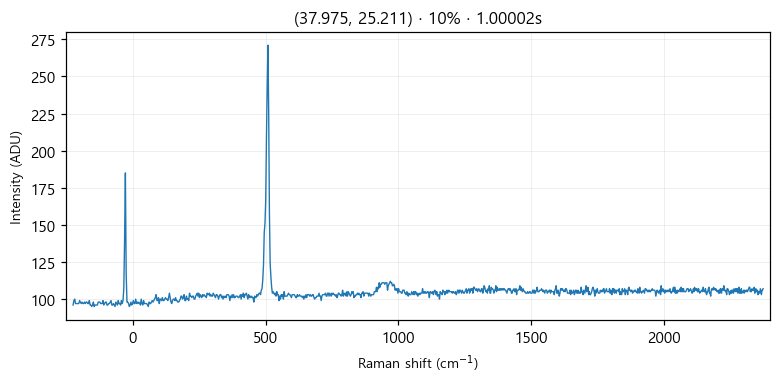

The file beside this chart, header and first rows:
# laser_power_pct, 10
# exposure_time, 1
# laser_nm, 532
# mode, single
pixel_index, raman_shift_cm-1, wavelength_nm, intensity
0, -224.8, 525.7, 96.0
1, -221.8, 525.8, 99.0
2, -218.7, 525.9, 100.0
3, -215.6, 526, 97.0
4, -212.6, 526.1, 97.0
5, -209.5, 526.2, 97.0
6, -206.5, 526.2, 97.0
7, -203.4, 526.3, 97.0
8, -200.3, 526.4, 99.0
9, -197.3, 526.5, 98.0
10, -194.2, 526.6, 97.0
11, -191.2, 526.7, 98.0
12, -188.1, 526.7, 97.0
13, -185.1, 526.8, 97.0
14, -182, 526.9, 98.0
15, -179, 527, 97.0
16, -175.9, 527.1, 98.0
17, -172.9, 527.2, 98.0
18, -169.8, 527.3, 97.0
19, -166.8, 527.3, 97.0
20, -163.7, 527.4, 99.0
21, -160.7, 527.5, 96.0
22, -157.6, 527.6, 96.0
23, -154.6, 527.7, 95.0
24, -151.6, 527.8, 96.0
25, -148.5, 527.9, 98.0
26, -145.5, 527.9, 95.0
27, -142.4, 528, 96.0
28, -139.4, 528.1, 96.0
29, -136.4, 528.2, 96.0
30, -133.3, 528.3, 96.0
31, -130.3, 528.4, 98.0
32, -127.3, 528.4, 98.0
33, -124.3, 528.5, 98.0
34, -121.2, 528.6, 97.0
35, -118.2, 528.7, 97.0
36, -115.2, 528.8, 97.0
37, -112.2, 528.9, 99.0
38, -109.1, 529, 96.0
39, -106.1, 529, 97.0
40, -103.1, 529.1, 98.0
41, -100.1, 529.2, 98.0
42, -97.05, 529.3, 96.0
43, -94.03, 529.4, 96.0
44, -91.01, 529.5, 97.0
45, -88, 529.5, 97.0
46, -84.98, 529.6, 98.0
47, -81.97, 529.7, 99.0
48, -78.96, 529.8, 96.0
49, -75.95, 529.9, 96.0
50, -72.94, 530, 97.0
51, -69.93, 530, 96.0
52, -66.93, 530.1, 95.0
53, -63.92, 530.2, 98.0
54, -60.92, 530.3, 97.0
55, -57.91, 530.4, 96.0
... 968 more rows
